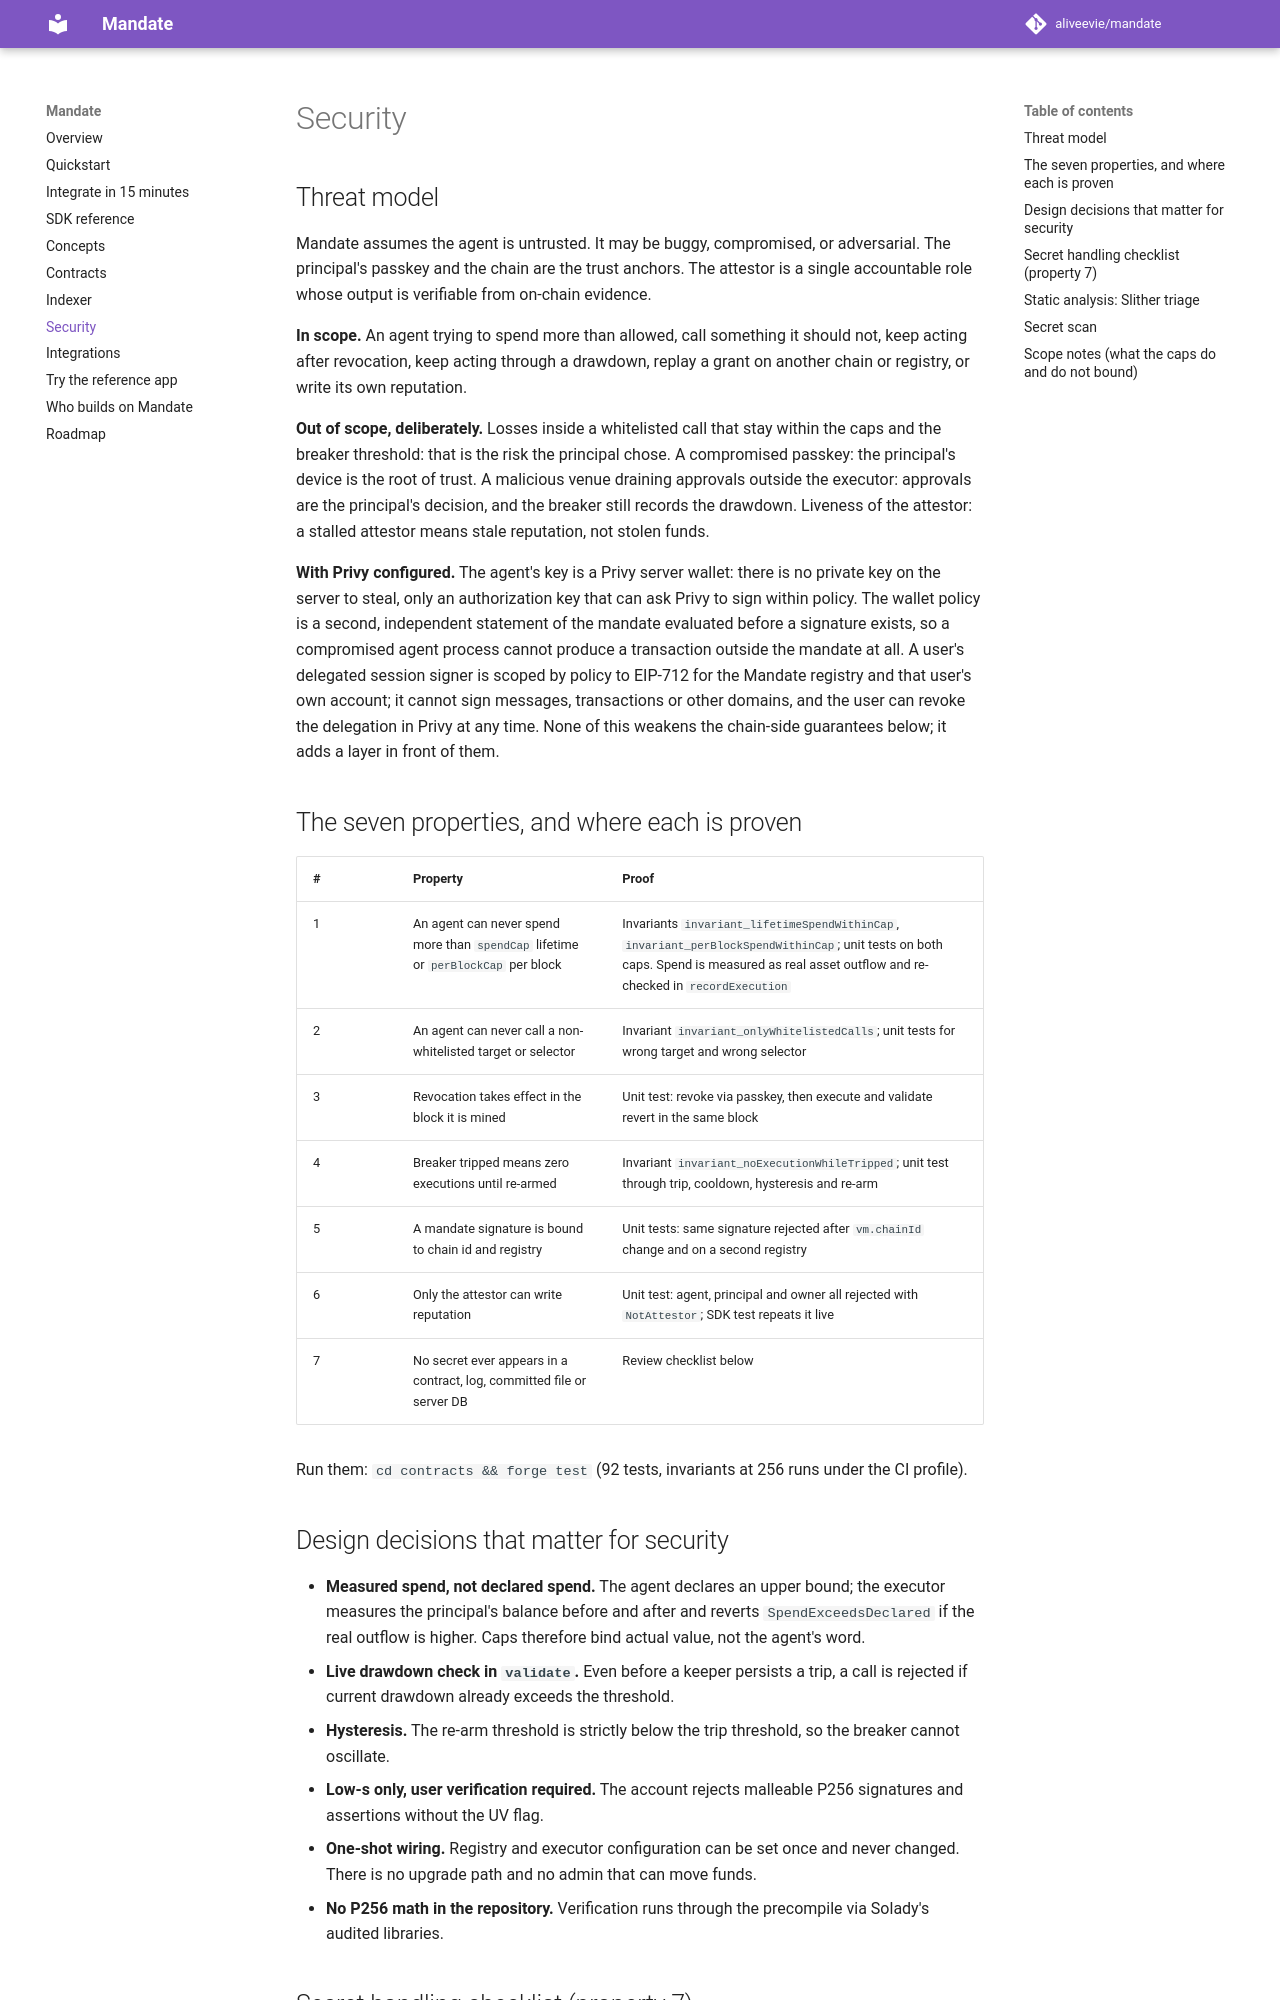

repository: aliveevie/mandate · page: security/index.html · generator: mkdocs

# Security

## Threat model

Mandate assumes the agent is untrusted. It may be buggy, compromised, or adversarial. The principal's passkey and the chain are the trust anchors. The attestor is a single accountable role whose output is verifiable from on-chain evidence.

**In scope.** An agent trying to spend more than allowed, call something it should not, keep acting after revocation, keep acting through a drawdown, replay a grant on another chain or registry, or write its own reputation.

**Out of scope, deliberately.** Losses inside a whitelisted call that stay within the caps and the breaker threshold: that is the risk the principal chose. A compromised passkey: the principal's device is the root of trust. A malicious venue draining approvals outside the executor: approvals are the principal's decision, and the breaker still records the drawdown. Liveness of the attestor: a stalled attestor means stale reputation, not stolen funds.

**With Privy configured.** The agent's key is a Privy server wallet: there is no private key on the server to steal, only an authorization key that can ask Privy to sign within policy. The wallet policy is a second, independent statement of the mandate evaluated before a signature exists, so a compromised agent process cannot produce a transaction outside the mandate at all. A user's delegated session signer is scoped by policy to EIP-712 for the Mandate registry and that user's own account; it cannot sign messages, transactions or other domains, and the user can revoke the delegation in Privy at any time. None of this weakens the chain-side guarantees below; it adds a layer in front of them.

## The seven properties, and where each is proven

| # | Property | Proof |
|---|---|---|
| 1 | An agent can never spend more than `spendCap` lifetime or `perBlockCap` per block | Invariants `invariant_lifetimeSpendWithinCap`, `invariant_perBlockSpendWithinCap`; unit tests on both caps. Spend is measured as real asset outflow and re-checked in `recordExecution` |
| 2 | An agent can never call a non-whitelisted target or selector | Invariant `invariant_onlyWhitelistedCalls`; unit tests for wrong target and wrong selector |
| 3 | Revocation takes effect in the block it is mined | Unit test: revoke via passkey, then execute and validate revert in the same block |
| 4 | Breaker tripped means zero executions until re-armed | Invariant `invariant_noExecutionWhileTripped`; unit test through trip, cooldown, hysteresis and re-arm |
| 5 | A mandate signature is bound to chain id and registry | Unit tests: same signature rejected after `vm.chainId` change and on a second registry |
| 6 | Only the attestor can write reputation | Unit test: agent, principal and owner all rejected with `NotAttestor`; SDK test repeats it live |
| 7 | No secret ever appears in a contract, log, committed file or server DB | Review checklist below |

Run them: `cd contracts && forge test` (92 tests, invariants at 256 runs under the CI profile).

## Design decisions that matter for security

- **Measured spend, not declared spend.** The agent declares an upper bound; the executor measures the principal's balance before and after and reverts `SpendExceedsDeclared` if the real outflow is higher. Caps therefore bind actual value, not the agent's word.
- **Live drawdown check in `validate`.** Even before a keeper persists a trip, a call is rejected if current drawdown already exceeds the threshold.
- **Hysteresis.** The re-arm threshold is strictly below the trip threshold, so the breaker cannot oscillate.
- **Low-s only, user verification required.** The account rejects malleable P256 signatures and assertions without the UV flag.
- **One-shot wiring.** Registry and executor configuration can be set once and never changed. There is no upgrade path and no admin that can move funds.
- **No P256 math in the repository.** Verification runs through the precompile via Solady's audited libraries.
